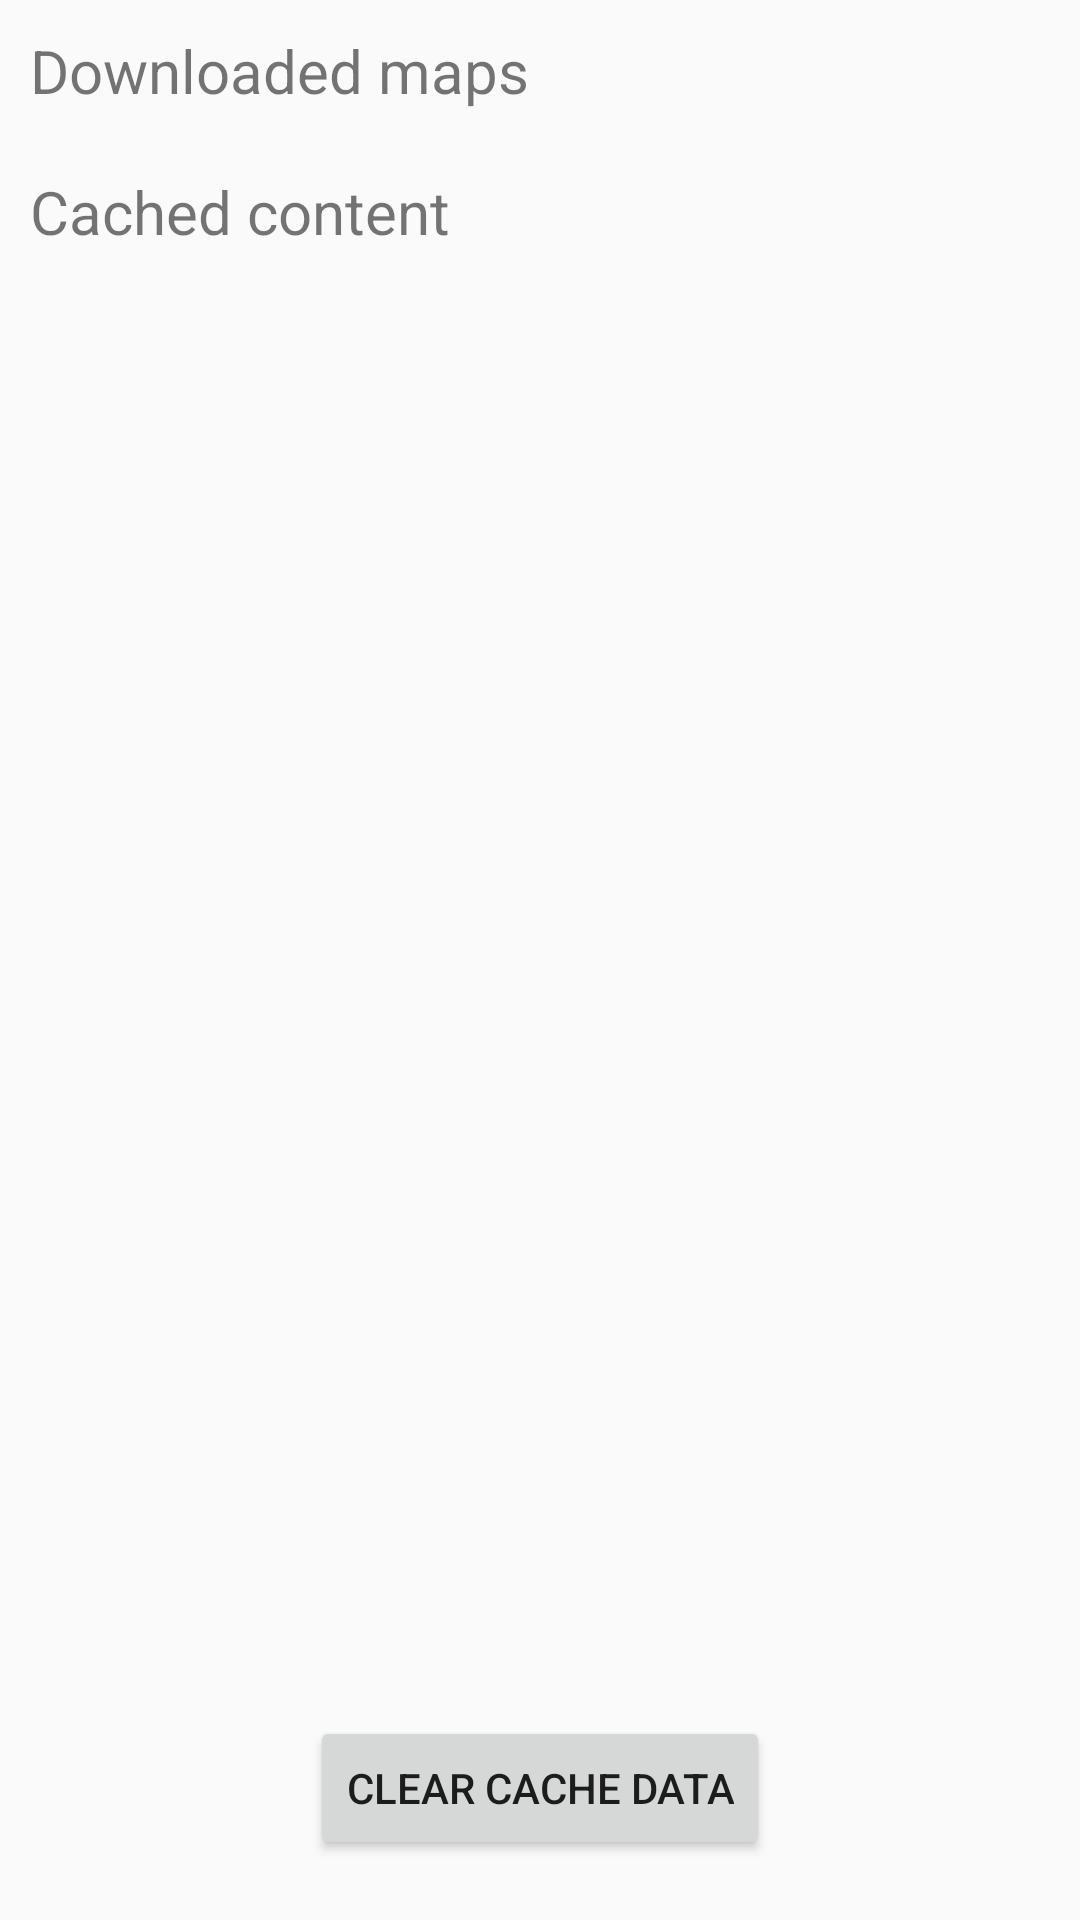

This screen was rendered from an Android layout file. Write that file and the resources it references.
<!-- AndroidManifest.xml: application theme AppTheme -->
<!-- res/layout/activity_manage_memory.xml -->
<?xml version="1.0" encoding="utf-8"?>
<LinearLayout xmlns:android="http://schemas.android.com/apk/res/android"
    xmlns:app="http://schemas.android.com/apk/res-auto"
    xmlns:tools="http://schemas.android.com/tools"
    android:layout_width="match_parent"
    android:layout_height="match_parent"
    android:orientation="vertical"
    tools:context=".preferences.ManageMemoryActivity">

    <TextView
        android:id="@+id/wifiNote"
        android:layout_width="wrap_content"
        android:layout_height="wrap_content"
        android:text="@string/downloads_on_hold"
        android:textSize="16sp"
        android:textColor="@color/colorWarning"
        android:visibility="gone"
        />

    <LinearLayout
        android:layout_width="match_parent"
        android:layout_height="wrap_content">

        <TextView
            android:layout_width="wrap_content"
            android:layout_height="wrap_content"
            android:padding="10dp"
            android:text="@string/manage_memory_downloaded_label"
            android:textSize="20sp" />

        <Space
            android:layout_width="0dp"
            android:layout_height="wrap_content"
            android:layout_weight="1" />

        <TextView
            android:id="@+id/download_amount"
            android:layout_width="wrap_content"
            android:layout_height="wrap_content"
            android:padding="10dp"
            android:textSize="20sp"/>

    </LinearLayout>

    <LinearLayout
        android:layout_width="match_parent"
        android:layout_height="wrap_content">

        <TextView
            android:layout_width="wrap_content"
            android:layout_height="wrap_content"
            android:padding="10dp"
            android:text="@string/manage_memory_cache_label"
            android:textSize="20sp" />

        <Space
            android:layout_width="0dp"
            android:layout_height="wrap_content"
            android:layout_weight="1" />

        <TextView
            android:id="@+id/cache_amount"
            android:layout_width="wrap_content"
            android:layout_height="wrap_content"
            android:padding="10dp"
            android:textSize="20sp"/>

    </LinearLayout>

    <Space
        android:layout_width="match_parent"
        android:layout_height="0dp"
        android:layout_weight="1"/>

    <Space
        android:layout_width="match_parent"
        android:layout_height="20dp" />

    <Button
        android:id="@+id/clearCacheButton"
        android:layout_width="wrap_content"
        android:layout_height="wrap_content"
        android:layout_gravity="center"
        android:gravity="center"
        android:text="@string/manage_memory_clear_cache_button"
        />

    <Space
        android:layout_width="match_parent"
        android:layout_height="20dp" />

</LinearLayout>
<!-- resources referenced by this layout -->
<resources>
  <color name="colorWarning">#EE2020</color>
  <string name="downloads_on_hold">Downloads are on hold because you are not on an un-metered wifi connection.</string>
  <string name="manage_memory_cache_label">Cached content</string>
  <string name="manage_memory_clear_cache_button">Clear cache data</string>
  <string name="manage_memory_downloaded_label">Downloaded maps</string>
  <style name="AppTheme" parent="Theme.AppCompat.Light.DarkActionBar">
          
          <item name="colorPrimary">@color/colorPrimary</item>
          <item name="colorPrimaryDark">@color/colorPrimaryDark</item>
          <item name="colorAccent">@color/colorAccent</item>
      </style>
  <color name="colorPrimary">#6200EE</color>
  <color name="colorPrimaryDark">#3700B3</color>
  <color name="colorAccent">#03DAC5</color>
</resources>
